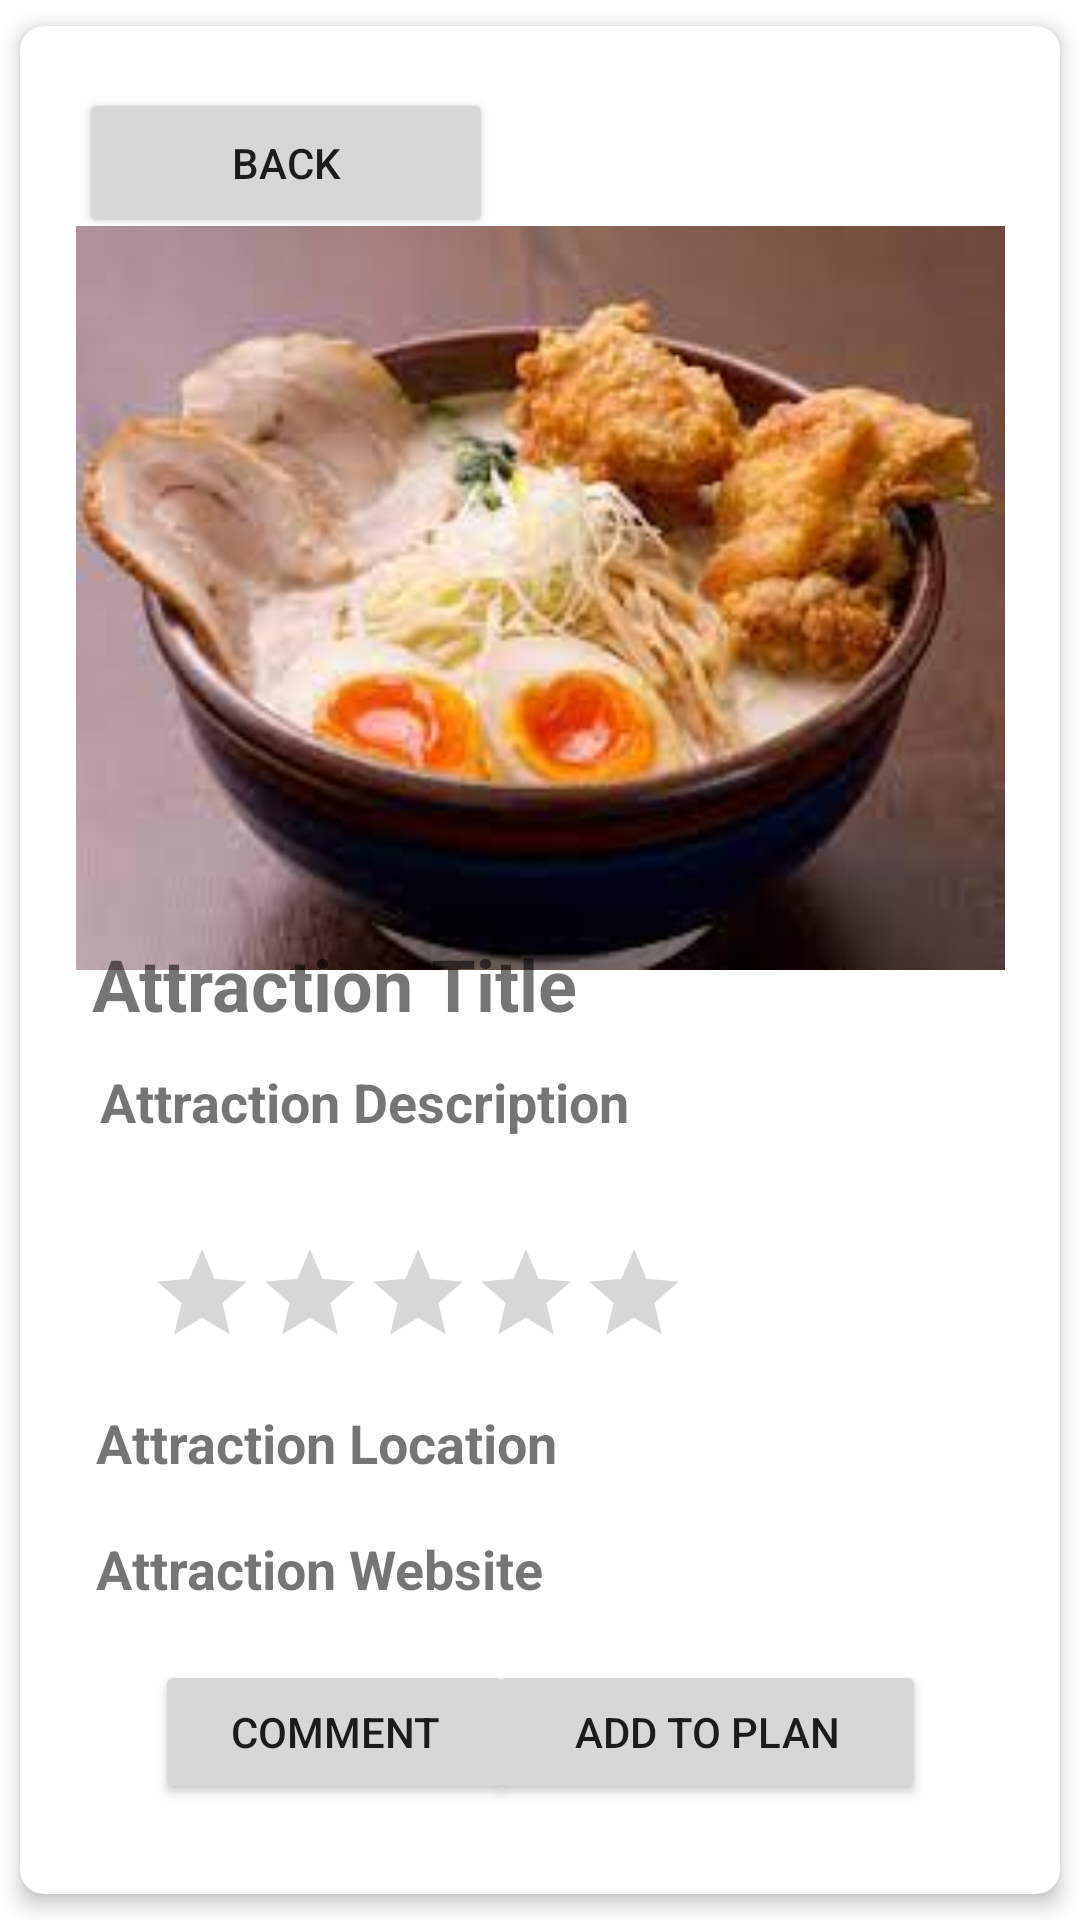

The Android layout XML behind this screen, and the referenced resources:
<!-- AndroidManifest.xml: application theme Theme.HelloWorld -->
<!-- res/layout/attraction_details_activity.xml -->
<?xml version="1.0" encoding="utf-8"?>
<androidx.cardview.widget.CardView xmlns:android="http://schemas.android.com/apk/res/android"
    xmlns:app="http://schemas.android.com/apk/res-auto"
    xmlns:tools="http://schemas.android.com/tools"
    android:layout_width="match_parent"
    android:layout_height="match_parent"
    app:cardCornerRadius="8dp"
    app:cardElevation="4dp"
    app:cardUseCompatPadding="true">

    <androidx.constraintlayout.widget.ConstraintLayout
        android:layout_width="match_parent"
        android:layout_height="match_parent">

    <Button
        android:id="@+id/backBtn"
        android:layout_width="138dp"
        android:layout_height="50dp"
        android:text="Back"
        app:layout_constraintBottom_toBottomOf="parent"
        app:layout_constraintEnd_toEndOf="parent"
        app:layout_constraintHorizontal_bias="0.095"
        app:layout_constraintStart_toStartOf="parent"
        app:layout_constraintTop_toTopOf="parent"
        app:layout_constraintVertical_bias="0.036" />

    <ImageView
        android:id="@+id/attractionImg"
        android:layout_width="335dp"
        android:layout_height="248dp"
        app:layout_constraintBottom_toBottomOf="parent"
        app:layout_constraintEnd_toEndOf="parent"
        app:layout_constraintStart_toStartOf="parent"
        app:layout_constraintTop_toTopOf="parent"
        app:layout_constraintVertical_bias="0.178"
        app:srcCompat="@drawable/ramen" />

    <TextView
        android:id="@+id/textDetailsTitle"
        android:layout_width="299dp"
        android:layout_height="33dp"
        android:text="Attraction Title"
        android:textSize="24dp"
        android:textStyle="bold"
        app:layout_constraintBottom_toBottomOf="parent"
        app:layout_constraintEnd_toEndOf="parent"
        app:layout_constraintStart_toStartOf="parent"
        app:layout_constraintTop_toTopOf="parent"
        app:layout_constraintVertical_bias="0.514" />


    <TextView
        android:id="@+id/textDetailsDesc"
        android:layout_width="293dp"
        android:layout_height="51dp"
        android:text="Attraction Description"
        android:textSize="18dp"
        android:textStyle="bold"
        app:layout_constraintBottom_toBottomOf="parent"
        app:layout_constraintEnd_toEndOf="parent"
        app:layout_constraintHorizontal_bias="0.495"
        app:layout_constraintStart_toStartOf="parent"
        app:layout_constraintTop_toTopOf="parent"
        app:layout_constraintVertical_bias="0.606" />

    <RatingBar
        android:id="@+id/ratingBar"
        style="@style/CustomRatingBar"
        android:layout_width="wrap_content"
        android:layout_height="wrap_content"
        android:isIndicator="true"
        android:numStars="5"
        android:stepSize="0.5"
        app:layout_constraintBottom_toBottomOf="parent"
        app:layout_constraintEnd_toEndOf="parent"
        app:layout_constraintHorizontal_bias="0.256"
        app:layout_constraintStart_toStartOf="parent"
        app:layout_constraintTop_toTopOf="parent"
        app:layout_constraintVertical_bias="0.704" />

    <TextView
        android:id="@+id/textDetailsLocation"
        android:layout_width="294dp"
        android:layout_height="35dp"
        android:text="Attraction Location"
        android:textSize="18dp"
        android:textStyle="bold"
        app:layout_constraintBottom_toBottomOf="parent"
        app:layout_constraintEnd_toEndOf="parent"
        app:layout_constraintHorizontal_bias="0.478"
        app:layout_constraintStart_toStartOf="parent"
        app:layout_constraintTop_toTopOf="parent"
        app:layout_constraintVertical_bias="0.783" />

    <TextView
        android:id="@+id/textDetailsWebsite"
        android:layout_width="294dp"
        android:layout_height="35dp"
        android:text="Attraction Website"
        android:textSize="18dp"
        android:textStyle="bold"
        app:layout_constraintBottom_toBottomOf="parent"
        app:layout_constraintEnd_toEndOf="parent"
        app:layout_constraintHorizontal_bias="0.478"
        app:layout_constraintStart_toStartOf="parent"
        app:layout_constraintTop_toTopOf="parent"
        app:layout_constraintVertical_bias="0.854" />

    <Button
        android:id="@+id/addToPlanBtn"
        android:layout_width="146dp"
        android:layout_height="wrap_content"
        android:text="Add to plan"
        app:layout_constraintBottom_toBottomOf="parent"
        app:layout_constraintEnd_toEndOf="parent"
        app:layout_constraintHorizontal_bias="0.777"
        app:layout_constraintStart_toStartOf="parent"
        app:layout_constraintTop_toTopOf="parent"
        app:layout_constraintVertical_bias="0.948" />

    <Button
        android:id="@+id/commentBtn"
        android:layout_width="120dp"
        android:layout_height="wrap_content"
        android:text="Comment"
        app:layout_constraintBottom_toBottomOf="parent"
        app:layout_constraintEnd_toEndOf="parent"
        app:layout_constraintHorizontal_bias="0.199"
        app:layout_constraintStart_toStartOf="parent"
        app:layout_constraintTop_toTopOf="parent"
        app:layout_constraintVertical_bias="0.948" />


    </androidx.constraintlayout.widget.ConstraintLayout>
</androidx.cardview.widget.CardView>
<!-- resources referenced by this layout -->
<resources>
  <!-- drawable ramen: jpg bitmap (drawable, 7458 bytes) -->
  <style name="CustomRatingBar" parent="@android:style/Widget.DeviceDefault.RatingBar.Indicator">
          <item name="android:minHeight">48dp</item>
          <item name="android:maxHeight">48dp</item>
          <item name="colorAccent">@color/yellow</item> 
      </style>
  <style name="Theme.HelloWorld" parent="Theme.MaterialComponents.DayNight.NoActionBar">
          
          <item name="colorPrimary">@color/blue</item>
          <item name="colorPrimaryVariant">@color/blue</item>
          <item name="colorOnPrimary">@color/white</item>
          
          <item name="colorSecondary">@color/yellow</item>
          <item name="colorSecondaryVariant">@color/teal_700</item>
          <item name="colorOnSecondary">@color/black</item>
          
          <item name="android:statusBarColor">?attr/colorPrimaryVariant</item>
          
      </style>
  <color name="yellow">#FFEB3B</color>
  <color name="blue">#03A9F4</color>
  <color name="white">#FFFFFFFF</color>
  <color name="teal_700">#FF018786</color>
  <color name="black">#FF000000</color>
</resources>
